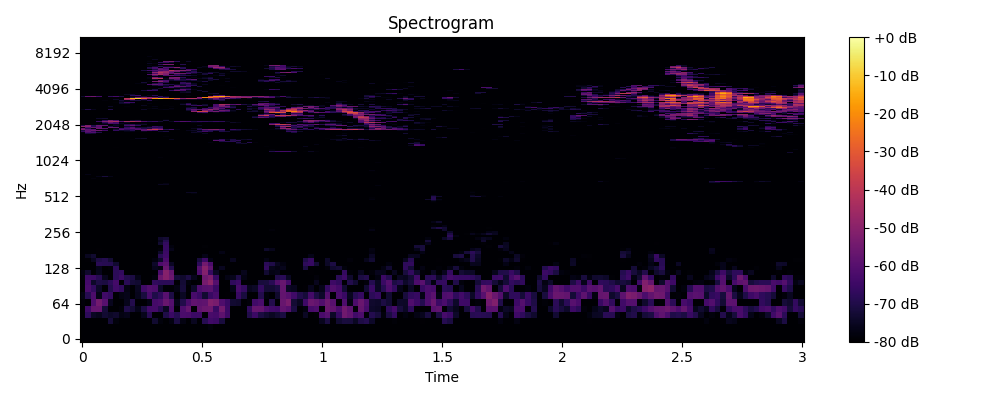

Source data for this figure (header and first rows):
0, 1, 2, 3, 4, 5, 6, 7, 8, 9, 10, 11, 12, 13, 14, 15, 16, 17, 18, 19, 20, 21, 22, 23
-80.0, -80.0, -80.0, -80.0, -80.0, -80.0, -80.0, -80.0, -80.0, -80.0, -80.0, -80.0, -80.0, -80.0, -80.0, -80.0, -80.0, -80.0, -80.0, -80.0, -80.0, -80.0, -80.0, -80.0
-80.0, -80.0, -80.0, -80.0, -80.0, -80.0, -80.0, -80.0, -80.0, -80.0, -80.0, -80.0, -80.0, -80.0, -80.0, -80.0, -80.0, -80.0, -80.0, -80.0, -80.0, -80.0, -80.0, -80.0
-80.0, -80.0, -80.0, -80.0, -80.0, -80.0, -80.0, -80.0, -80.0, -80.0, -80.0, -80.0, -80.0, -80.0, -80.0, -80.0, -80.0, -80.0, -80.0, -80.0, -80.0, -80.0, -80.0, -78.29
-80.0, -80.0, -80.0, -80.0, -80.0, -72.29, -78.44, -80.0, -80.0, -80.0, -79.85, -80.0, -80.0, -73.38, -78.22, -80.0, -77.68, -70.98, -77.2, -80.0, -75.58, -80.0, -69.03, -64.36
-80.0, -67.54, -74.77, -76.08, -72.89, -74.63, -73.51, -77.5, -76.51, -80.0, -80.0, -76.14, -68.55, -80.0, -80.0, -70.2, -65.35, -68.76, -62.28, -62.74, -65.03, -64.69, -80.0, -62.81
-80.0, -64.81, -57.48, -57.09, -72.42, -80.0, -80.0, -78.73, -70.3, -72.65, -76.79, -70.91, -63.9, -63.54, -68.59, -75.25, -61.58, -80.0, -61.63, -57.39, -80.0, -58.02, -56.13, -55.45
-78.52, -80.0, -61.64, -54.56, -59.88, -75.86, -80.0, -80.0, -76.04, -69.58, -80.0, -80.0, -77.12, -63.7, -62.29, -56.59, -60.36, -76.33, -69.76, -62.7, -57.96, -58.85, -58.17, -51.62
-77.39, -68.92, -62.08, -76.66, -64.19, -66.51, -80.0, -77.23, -76.42, -80.0, -76.14, -71.53, -62.92, -70.19, -67.44, -59.79, -70.48, -80.0, -75.24, -80.0, -62.96, -65.36, -73.31, -65.74
-80.0, -62.5, -66.79, -74.12, -79.58, -69.65, -64.23, -67.09, -77.39, -80.0, -75.53, -64.16, -61, -61.98, -73.76, -78.78, -79.13, -77.2, -72.19, -79.55, -74.2, -61.69, -59.96, -59.36
-80.0, -63.46, -74.34, -70.37, -71.19, -68, -63.68, -80.0, -68.42, -72.38, -73.32, -80.0, -80.0, -66.95, -67.89, -67.92, -68.08, -80.0, -72.63, -78.14, -80.0, -79.1, -53.99, -49.61
-78.67, -64.86, -65.01, -68.56, -75.7, -80.0, -67.96, -65.04, -69.38, -70.82, -76.62, -80.0, -80.0, -78.34, -56.3, -51.22, -55.88, -72.17, -73.5, -70.74, -76.05, -80.0, -55.9, -52.56
-77.77, -73.7, -80.0, -76.1, -80.0, -80.0, -68.08, -66.73, -80.0, -80.0, -79.95, -80.0, -80.0, -79.73, -62.37, -50.79, -57.47, -80.0, -80.0, -80.0, -78.78, -61.57, -51.5, -65.95
-80.0, -80.0, -80.0, -76.48, -80.0, -78.95, -67.95, -80.0, -80.0, -80.0, -80.0, -80.0, -80.0, -75.77, -77.49, -56.62, -69.58, -80.0, -80.0, -80.0, -80.0, -60.18, -50.14, -58.41
-80.0, -80.0, -80.0, -68.25, -68.96, -69.3, -73.18, -80.0, -80.0, -80.0, -80.0, -80.0, -80.0, -74.27, -62.01, -59.6, -74.69, -80.0, -80.0, -80.0, -80.0, -67.7, -54.59, -62
-80.0, -79.5, -75.4, -70.38, -69.29, -72.8, -80.0, -80.0, -80.0, -80.0, -80.0, -80.0, -80.0, -77.82, -74.14, -62.75, -80.0, -80.0, -80.0, -80.0, -80.0, -71.49, -64.96, -76.93
-80.0, -75.35, -73.32, -80.0, -80.0, -80.0, -80.0, -80.0, -80.0, -80.0, -80.0, -80.0, -80.0, -80.0, -68.55, -64.67, -80.0, -80.0, -80.0, -80.0, -80.0, -80.0, -76.74, -80.0
-80.0, -80.0, -80.0, -79.47, -80.0, -80.0, -80.0, -80.0, -80.0, -80.0, -80.0, -80.0, -80.0, -80.0, -74, -65.3, -80.0, -80.0, -80.0, -80.0, -80.0, -80.0, -80.0, -80.0
-80.0, -80.0, -80.0, -79.57, -80.0, -80.0, -80.0, -80.0, -80.0, -80.0, -80.0, -80.0, -80.0, -80.0, -78.63, -66.11, -76.36, -80.0, -80.0, -80.0, -80.0, -80.0, -79.91, -80.0
-80.0, -80.0, -80.0, -80.0, -80.0, -80.0, -80.0, -80.0, -80.0, -80.0, -80.0, -80.0, -80.0, -80.0, -80.0, -66.07, -77.97, -80.0, -80.0, -80.0, -80.0, -80.0, -79.14, -80.0
-80.0, -80.0, -80.0, -80.0, -80.0, -80.0, -80.0, -80.0, -80.0, -80.0, -80.0, -80.0, -80.0, -80.0, -73.2, -66.68, -80.0, -80.0, -80.0, -80.0, -80.0, -80.0, -80.0, -80.0
-80.0, -80.0, -80.0, -80.0, -80.0, -80.0, -80.0, -80.0, -80.0, -80.0, -80.0, -80.0, -79.46, -80.0, -75.61, -69.19, -80.0, -80.0, -80.0, -80.0, -80.0, -80.0, -80.0, -80.0
-80.0, -80.0, -80.0, -80.0, -80.0, -80.0, -80.0, -80.0, -80.0, -80.0, -80.0, -80.0, -80.0, -80.0, -73.73, -72.67, -80.0, -80.0, -80.0, -80.0, -80.0, -80.0, -80.0, -80.0
-80.0, -80.0, -80.0, -80.0, -80.0, -80.0, -80.0, -80.0, -80.0, -80.0, -80.0, -80.0, -80.0, -80.0, -80.0, -80.0, -80.0, -80.0, -80.0, -80.0, -80.0, -80.0, -80.0, -80.0
-80.0, -80.0, -80.0, -80.0, -80.0, -80.0, -80.0, -80.0, -80.0, -80.0, -80.0, -80.0, -80.0, -80.0, -80.0, -80.0, -80.0, -80.0, -80.0, -80.0, -80.0, -80.0, -80.0, -80.0
-80.0, -80.0, -80.0, -80.0, -80.0, -80.0, -80.0, -80.0, -80.0, -80.0, -80.0, -80.0, -80.0, -80.0, -80.0, -80.0, -80.0, -80.0, -80.0, -80.0, -80.0, -80.0, -80.0, -80.0
-80.0, -80.0, -80.0, -80.0, -80.0, -80.0, -80.0, -80.0, -80.0, -80.0, -80.0, -80.0, -80.0, -80.0, -80.0, -80.0, -80.0, -80.0, -80.0, -80.0, -80.0, -80.0, -80.0, -80.0
-80.0, -80.0, -80.0, -80.0, -80.0, -80.0, -80.0, -80.0, -80.0, -80.0, -80.0, -80.0, -80.0, -80.0, -80.0, -80.0, -80.0, -80.0, -80.0, -80.0, -80.0, -80.0, -80.0, -80.0
-80.0, -80.0, -80.0, -80.0, -80.0, -80.0, -80.0, -80.0, -80.0, -80.0, -80.0, -80.0, -80.0, -80.0, -80.0, -80.0, -80.0, -80.0, -80.0, -80.0, -80.0, -80.0, -80.0, -80.0
-80.0, -80.0, -80.0, -80.0, -80.0, -80.0, -80.0, -80.0, -80.0, -80.0, -80.0, -80.0, -80.0, -80.0, -80.0, -80.0, -80.0, -80.0, -80.0, -80.0, -80.0, -80.0, -80.0, -80.0
-80.0, -80.0, -80.0, -80.0, -80.0, -80.0, -80.0, -80.0, -80.0, -80.0, -80.0, -80.0, -80.0, -80.0, -80.0, -80.0, -80.0, -80.0, -80.0, -80.0, -80.0, -80.0, -80.0, -80.0
-80.0, -80.0, -80.0, -80.0, -80.0, -80.0, -80.0, -80.0, -80.0, -80.0, -80.0, -80.0, -80.0, -80.0, -80.0, -80.0, -80.0, -80.0, -80.0, -80.0, -80.0, -80.0, -80.0, -80.0
-80.0, -80.0, -80.0, -80.0, -80.0, -80.0, -80.0, -80.0, -80.0, -80.0, -80.0, -80.0, -80.0, -80.0, -80.0, -80.0, -80.0, -80.0, -80.0, -80.0, -80.0, -80.0, -80.0, -80.0
-80.0, -80.0, -80.0, -80.0, -80.0, -80.0, -80.0, -80.0, -80.0, -80.0, -80.0, -80.0, -80.0, -80.0, -80.0, -80.0, -80.0, -80.0, -80.0, -80.0, -80.0, -80.0, -80.0, -80.0
-80.0, -80.0, -80.0, -80.0, -80.0, -80.0, -80.0, -80.0, -80.0, -80.0, -80.0, -80.0, -80.0, -80.0, -80.0, -80.0, -80.0, -80.0, -80.0, -80.0, -80.0, -80.0, -80.0, -80.0
-80.0, -80.0, -80.0, -80.0, -80.0, -80.0, -80.0, -80.0, -80.0, -80.0, -80.0, -80.0, -80.0, -80.0, -80.0, -80.0, -80.0, -80.0, -80.0, -80.0, -80.0, -80.0, -80.0, -80.0
-80.0, -80.0, -80.0, -80.0, -80.0, -80.0, -80.0, -80.0, -80.0, -80.0, -80.0, -80.0, -80.0, -80.0, -80.0, -80.0, -80.0, -80.0, -80.0, -80.0, -80.0, -80.0, -80.0, -80.0
-80.0, -80.0, -80.0, -80.0, -80.0, -80.0, -80.0, -80.0, -80.0, -80.0, -80.0, -80.0, -80.0, -80.0, -80.0, -80.0, -80.0, -80.0, -80.0, -80.0, -80.0, -80.0, -80.0, -80.0
-80.0, -80.0, -80.0, -80.0, -80.0, -80.0, -80.0, -80.0, -80.0, -80.0, -80.0, -80.0, -80.0, -80.0, -80.0, -80.0, -80.0, -80.0, -80.0, -80.0, -80.0, -80.0, -80.0, -80.0
-80.0, -80.0, -80.0, -80.0, -80.0, -80.0, -80.0, -80.0, -80.0, -80.0, -80.0, -80.0, -80.0, -80.0, -80.0, -80.0, -80.0, -80.0, -80.0, -80.0, -80.0, -80.0, -80.0, -80.0
-80.0, -80.0, -80.0, -80.0, -80.0, -80.0, -80.0, -80.0, -80.0, -80.0, -80.0, -80.0, -80.0, -80.0, -80.0, -80.0, -80.0, -80.0, -80.0, -80.0, -80.0, -80.0, -80.0, -80.0
-80.0, -80.0, -80.0, -80.0, -80.0, -80.0, -80.0, -80.0, -80.0, -80.0, -80.0, -80.0, -80.0, -80.0, -80.0, -80.0, -80.0, -80.0, -80.0, -80.0, -80.0, -80.0, -80.0, -80.0
-80.0, -80.0, -80.0, -80.0, -80.0, -80.0, -80.0, -80.0, -80.0, -80.0, -80.0, -80.0, -80.0, -80.0, -80.0, -80.0, -80.0, -80.0, -80.0, -80.0, -80.0, -80.0, -80.0, -80.0
-80.0, -80.0, -80.0, -80.0, -80.0, -80.0, -80.0, -80.0, -80.0, -80.0, -80.0, -80.0, -80.0, -80.0, -80.0, -80.0, -80.0, -80.0, -80.0, -80.0, -80.0, -80.0, -80.0, -80.0
-80.0, -80.0, -80.0, -80.0, -80.0, -80.0, -80.0, -80.0, -80.0, -80.0, -80.0, -80.0, -80.0, -80.0, -80.0, -80.0, -80.0, -80.0, -80.0, -80.0, -80.0, -80.0, -80.0, -80.0
-80.0, -80.0, -80.0, -80.0, -80.0, -80.0, -80.0, -80.0, -80.0, -80.0, -80.0, -80.0, -80.0, -80.0, -80.0, -80.0, -80.0, -80.0, -80.0, -80.0, -80.0, -80.0, -80.0, -80.0
-80.0, -80.0, -80.0, -80.0, -80.0, -80.0, -80.0, -80.0, -80.0, -80.0, -80.0, -80.0, -80.0, -80.0, -80.0, -80.0, -80.0, -80.0, -80.0, -80.0, -80.0, -80.0, -80.0, -80.0
-80.0, -80.0, -80.0, -80.0, -80.0, -80.0, -80.0, -80.0, -80.0, -80.0, -80.0, -80.0, -80.0, -80.0, -80.0, -80.0, -80.0, -80.0, -80.0, -80.0, -80.0, -80.0, -80.0, -80.0
-80.0, -80.0, -80.0, -80.0, -80.0, -80.0, -80.0, -80.0, -80.0, -80.0, -80.0, -80.0, -80.0, -80.0, -80.0, -80.0, -80.0, -80.0, -80.0, -80.0, -80.0, -80.0, -80.0, -80.0
-80.0, -80.0, -80.0, -80.0, -80.0, -80.0, -80.0, -80.0, -80.0, -80.0, -80.0, -80.0, -80.0, -80.0, -80.0, -80.0, -80.0, -80.0, -80.0, -80.0, -80.0, -80.0, -80.0, -80.0
-80.0, -80.0, -80.0, -80.0, -80.0, -80.0, -80.0, -80.0, -80.0, -80.0, -80.0, -80.0, -80.0, -80.0, -80.0, -80.0, -80.0, -80.0, -80.0, -80.0, -80.0, -80.0, -80.0, -80.0
-80.0, -80.0, -80.0, -80.0, -80.0, -80.0, -80.0, -80.0, -80.0, -80.0, -80.0, -80.0, -80.0, -80.0, -80.0, -80.0, -80.0, -80.0, -80.0, -79.63, -77.99, -80.0, -80.0, -80.0
-80.0, -80.0, -80.0, -80.0, -80.0, -80.0, -80.0, -80.0, -80.0, -80.0, -80.0, -80.0, -80.0, -80.0, -80.0, -80.0, -80.0, -80.0, -80.0, -75.02, -74.79, -80.0, -80.0, -80.0
-80.0, -80.0, -80.0, -80.0, -80.0, -80.0, -80.0, -80.0, -80.0, -80.0, -80.0, -80.0, -80.0, -80.0, -80.0, -80.0, -80.0, -80.0, -80.0, -80.0, -80.0, -80.0, -80.0, -80.0
-80.0, -80.0, -80.0, -80.0, -80.0, -80.0, -80.0, -80.0, -80.0, -80.0, -80.0, -80.0, -80.0, -80.0, -80.0, -80.0, -80.0, -80.0, -80.0, -80.0, -80.0, -80.0, -80.0, -80.0
-80.0, -80.0, -80.0, -80.0, -80.0, -80.0, -80.0, -80.0, -80.0, -80.0, -80.0, -80.0, -80.0, -80.0, -80.0, -80.0, -80.0, -80.0, -80.0, -80.0, -80.0, -80.0, -80.0, -80.0
-80.0, -80.0, -80.0, -80.0, -80.0, -80.0, -80.0, -80.0, -80.0, -80.0, -80.0, -80.0, -80.0, -80.0, -80.0, -80.0, -80.0, -80.0, -80.0, -80.0, -80.0, -80.0, -80.0, -80.0
-80.0, -80.0, -80.0, -80.0, -80.0, -80.0, -80.0, -80.0, -80.0, -80.0, -80.0, -80.0, -80.0, -80.0, -80.0, -80.0, -80.0, -80.0, -80.0, -80.0, -80.0, -80.0, -80.0, -80.0
-80.0, -80.0, -80.0, -80.0, -80.0, -80.0, -80.0, -80.0, -80.0, -80.0, -80.0, -80.0, -80.0, -80.0, -80.0, -80.0, -80.0, -80.0, -80.0, -80.0, -80.0, -80.0, -80.0, -80.0
-80.0, -80.0, -80.0, -80.0, -80.0, -80.0, -80.0, -80.0, -80.0, -80.0, -80.0, -80.0, -80.0, -80.0, -80.0, -80.0, -80.0, -80.0, -80.0, -80.0, -80.0, -80.0, -80.0, -80.0
-80.0, -80.0, -80.0, -80.0, -80.0, -80.0, -80.0, -80.0, -80.0, -80.0, -80.0, -80.0, -80.0, -80.0, -80.0, -80.0, -80.0, -80.0, -80.0, -80.0, -80.0, -80.0, -80.0, -80.0
... 965 more rows
